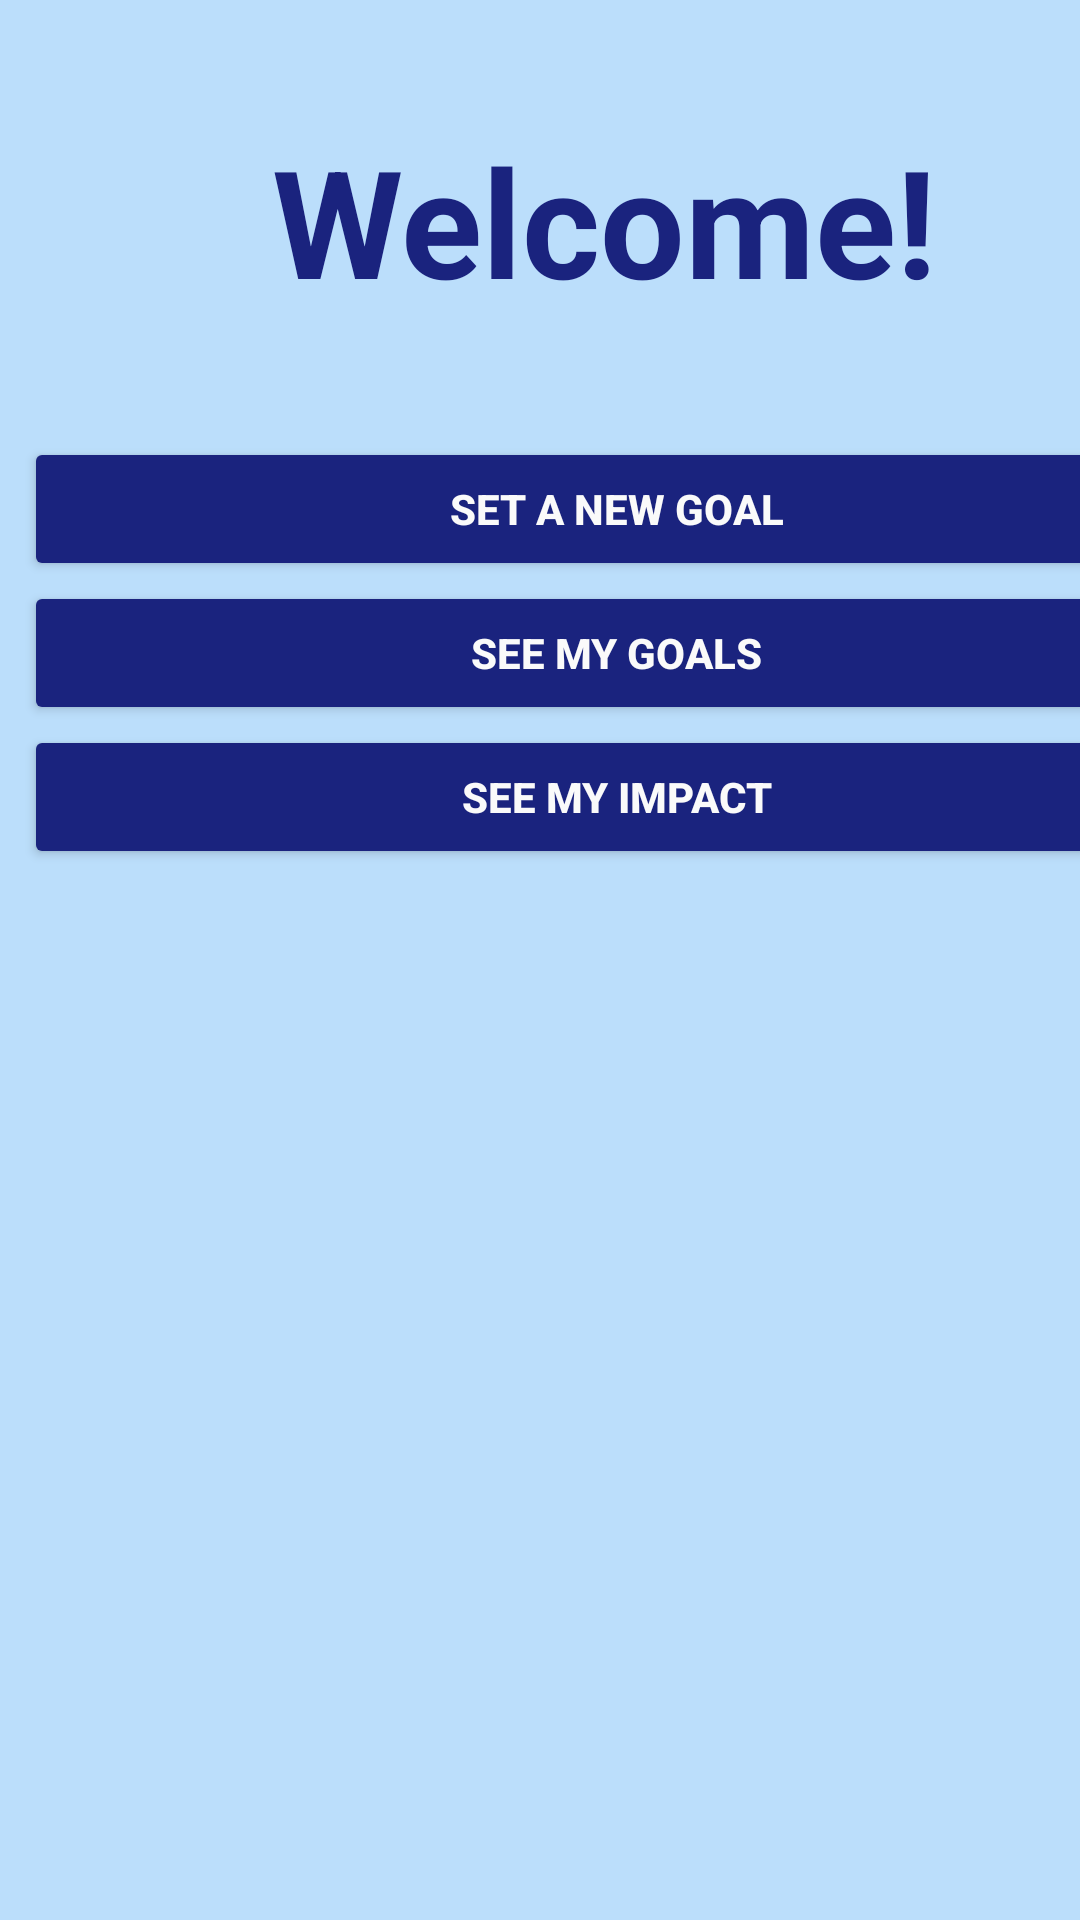

The Android layout XML behind this screen, and the referenced resources:
<!-- AndroidManifest.xml: application theme AppTheme -->
<!-- res/layout/activity_main.xml -->
<?xml version="1.0" encoding="utf-8"?>
<GridLayout xmlns:android="http://schemas.android.com/apk/res/android"
    xmlns:app="http://schemas.android.com/apk/res-auto"
    xmlns:tools="http://schemas.android.com/tools"
    android:layout_width="match_parent"
    android:layout_height="match_parent"
    android:layout_column="4"
    android:useDefaultMargins="true"
    tools:context=".MainActivity">

    <TextView
        android:layout_row="0"
        android:layout_column="0"
        android:layout_columnSpan="4"
        android:layout_gravity="center_horizontal"
        android:layout_marginTop="40dp"
        android:text="Welcome!"
        android:textColor="@color/buttonColor"
        android:textStyle="bold"
        android:textSize="50dip"
        app:fontFamily="cursive" />

    <TextView
        android:layout_column="0"
        android:layout_row="1" />

    <TableLayout
        android:layout_column="0"
        android:layout_row="2"
        android:layout_width="395dp"
        android:layout_height="200dp"
        android:layout_marginStart="8dp"
        android:layout_marginLeft="8dp"
        android:layout_marginTop="8dp"
        android:layout_marginRight="8dp"
        app:layout_constraintStart_toStartOf="parent"
        app:layout_constraintTop_toTopOf="parent"
        app:layout_constrainedWidth="true">


        <TableRow
            android:layout_width="match_parent"
            android:layout_height="match_parent">

            <Button
                android:id="@+id/NewGoalButton"
                android:layout_width="match_parent"
                android:layout_height="match_parent"
                android:layout_weight="1"
                android:onClick="newGoalOnClick"
                android:text="Set A New Goal" />
        </TableRow>

        <TableRow
            android:layout_width="match_parent"
            android:layout_height="match_parent">

            <Button
                android:id="@+id/SeeGoalsButton"
                android:layout_width="match_parent"
                android:layout_height="match_parent"
                android:layout_weight="1"
                android:text="See My Goals"
                android:onClick="seeGoalsOnClick"/>
        </TableRow>

        <TableRow
            android:layout_width="match_parent"
            android:layout_height="match_parent">

            <Button
                android:id="@+id/SeeImpactButton"
                android:layout_width="match_parent"
                android:layout_height="match_parent"
                android:layout_weight="1"
                android:text="See My Impact"
                android:onClick="seeImpactOnClick"/>
        </TableRow>
    </TableLayout>


</GridLayout>
<!-- resources referenced by this layout -->
<resources>
  <color name="buttonColor">#1a237e</color>
  <style name="AppTheme" parent="Theme.AppCompat.Light.DarkActionBar">
          
          <item name="colorPrimary">@color/colorPrimary</item>
          <item name="colorPrimaryDark">@color/colorPrimaryDark</item>
          <item name="colorAccent">@color/colorAccent</item>
          <item name="colorButtonNormal">@color/buttonColor</item>
          <item name="android:textAppearanceButton">@style/TextAppearance.AppCompat.Button.Custom</item>
          <item name="android:windowBackground">@color/background</item>
      </style>
  <color name="colorPrimary">#69f0ae</color>
  <color name="colorPrimaryDark">#2bbd7e</color>
  <color name="colorAccent">#9fffe0</color>
  <style name="TextAppearance.AppCompat.Button.Custom">
          <item name="android:textColor">@color/white</item>
          <item name="android:textStyle">bold</item>
      </style>
  <color name="background">#bbdefb</color>
  <color name="white">#fafafa</color>
</resources>
